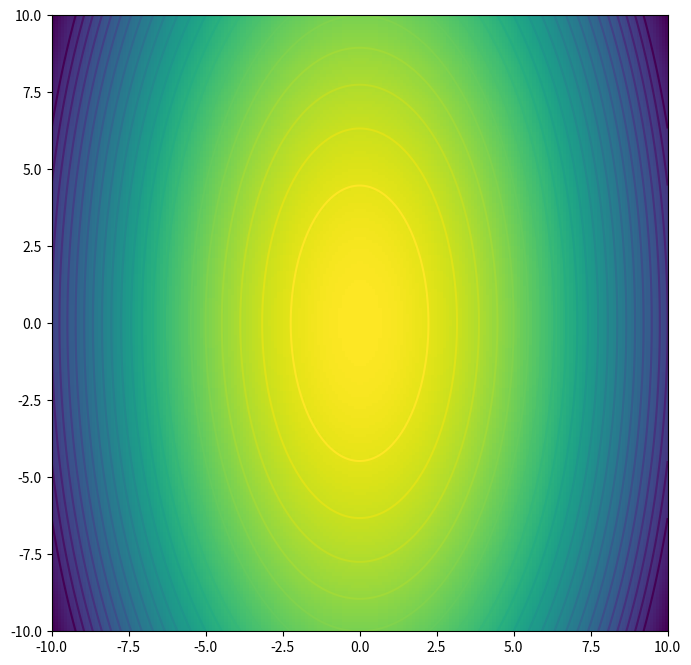

Here is the Python script that generated this plot:
import numpy as np
import matplotlib.pyplot as plt
from matplotlib import cm

N=200
x = np.linspace(-10, 10, N)
y = np.linspace(-10, 10, N)
print(x.shape,y.shape)
X, Y = np.meshgrid(x,y)
print(X.shape,Y.shape)
z= 10-(X**2+(Y/2)**2)
#z= 5-5*np.sin((((X/5)**2+(Y/7)**2)))**2


fig = plt.figure(figsize=(8,8))
im = plt.imshow(z, aspect='equal', extent=(-10,10,-10,10))
levels=np.arange(-100, 10, 5)
#levels=np.arange(0, 5, 1)
ctr = plt.contour(z, levels,  extent=(-10,10,-10,10))

plt.show()